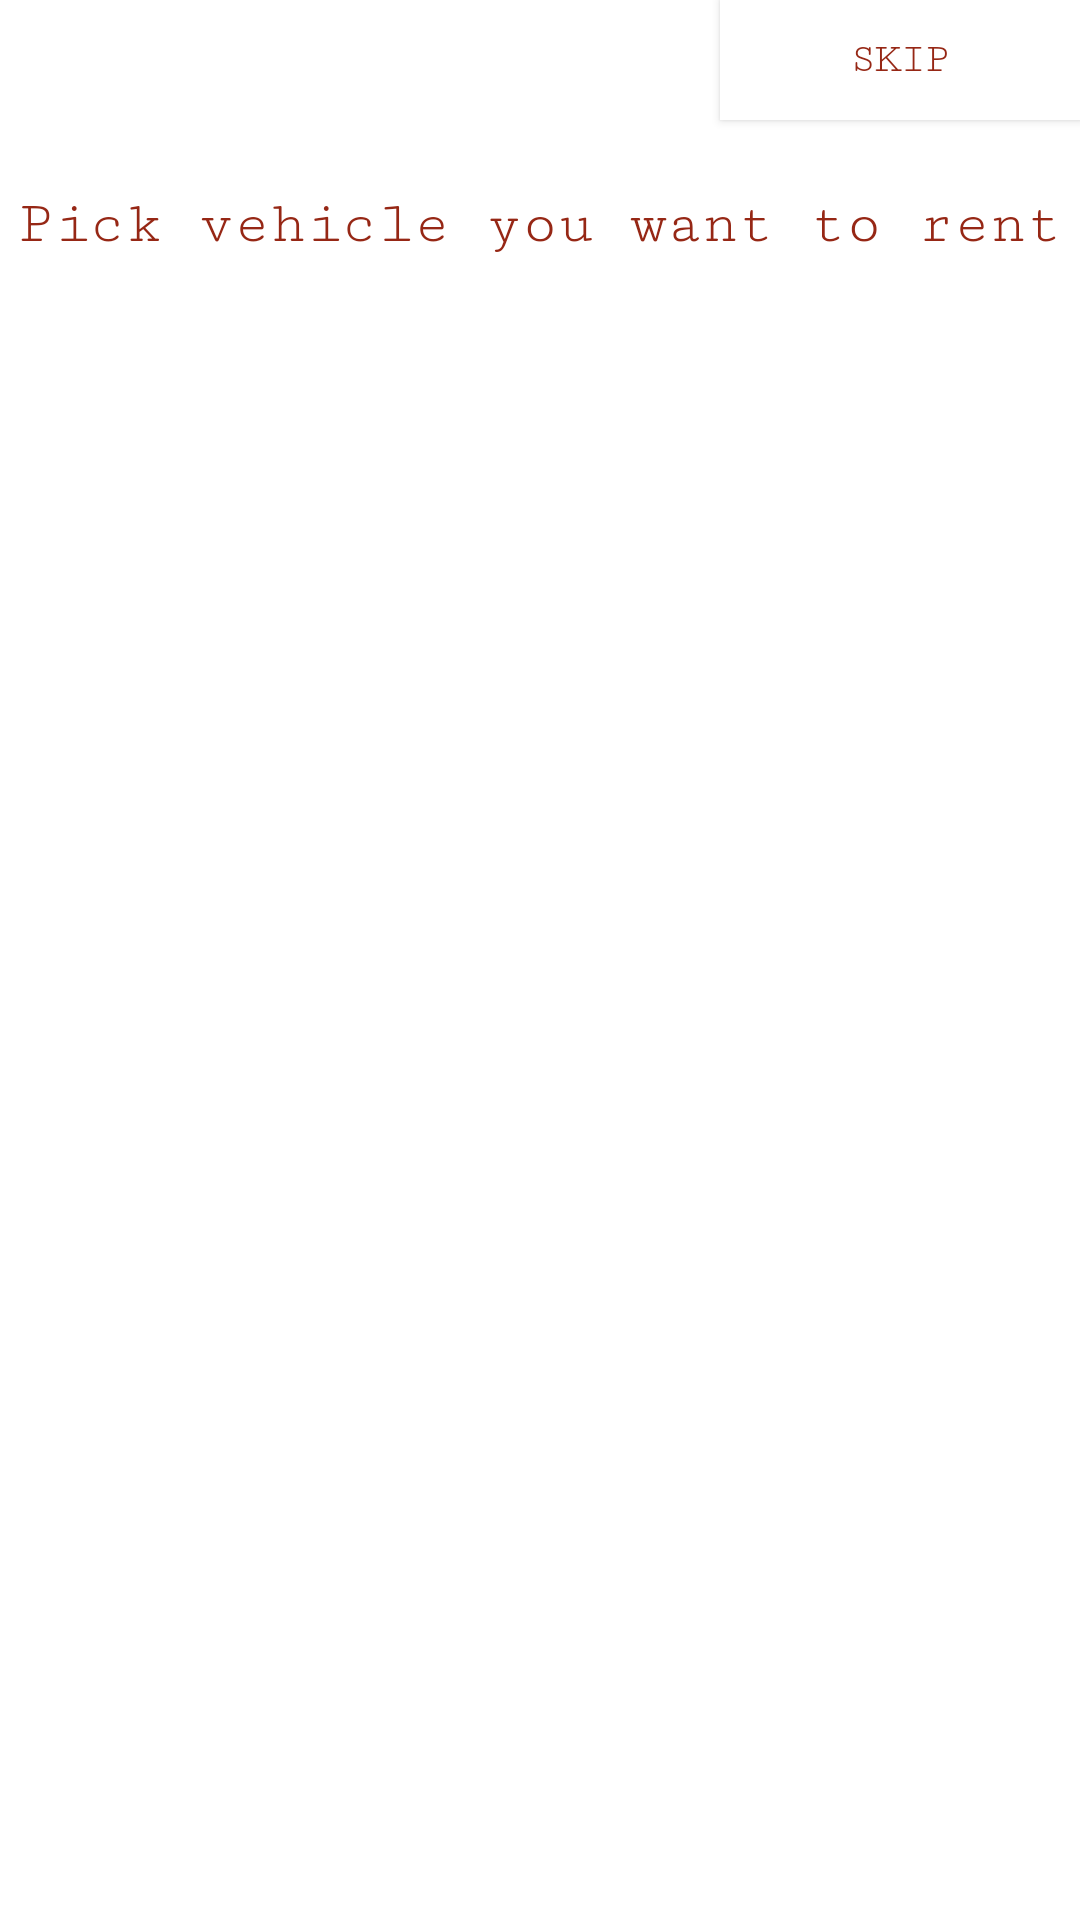

Android layout source for this screen:
<!-- AndroidManifest.xml: application theme Theme.CarRentalApplication -->
<!-- res/layout/activity_category.xml -->
<?xml version="1.0" encoding="utf-8"?>
<LinearLayout xmlns:android="http://schemas.android.com/apk/res/android"
    xmlns:app="http://schemas.android.com/apk/res-auto"
    xmlns:tools="http://schemas.android.com/tools"
    android:layout_width="match_parent"
    android:layout_height="match_parent"
    android:background="@color/white"
    android:orientation="vertical"
    android:weightSum="10"
    app:layout_constraintBaseline_toBaselineOf="parent"
    tools:context=".uiActivity.Category">

    <RelativeLayout
        android:layout_width="match_parent"
        android:layout_height="50dp"
        android:layout_weight="2"
        android:id="@+id/header"
        tools:ignore="InefficientWeight">

        <TextView
            android:layout_width="wrap_content"
            android:layout_height="30dp"
            android:layout_alignParentTop="true"
            android:layout_alignParentEnd="true"
            android:layout_alignParentStart="true"
            android:gravity="center"
            android:text="@string/pick_vehicle_you_want_to_rent"
            android:textSize="20sp"
            android:layout_marginTop="60dp"
            android:fontFamily="serif-monospace"
            android:textColor="@color/brick_red"
            android:id="@+id/category_text"/>

        <androidx.appcompat.widget.AppCompatButton
            android:id="@+id/skipButton"
            android:layout_width="120dp"
            android:layout_height="40dp"
            android:text="@string/skip"
            android:layout_alignParentEnd="true"
            android:drawableEnd="@drawable/baseline_keyboard_double_arrow_right_24"
            android:paddingStart="30dp"
            android:paddingEnd="30dp"
            android:layout_alignParentTop="true"
            android:gravity="center"
            android:textColor="@color/brick_red"
            android:background="@color/gloss_white"
            android:elevation="0dp"
            android:fontFamily="serif-monospace"/>
    </RelativeLayout>

    <androidx.recyclerview.widget.RecyclerView
        android:layout_width="match_parent"
        android:layout_height="wrap_content"
        android:id="@+id/category_menu"
        android:orientation="vertical"
        android:layout_marginTop="70dp"
        android:layout_marginHorizontal="10dp" />
</LinearLayout>
<!-- resources referenced by this layout -->
<resources>
  <color name="brick_red">#962715</color>
  <color name="gloss_white">#FFFFFF</color>
  <color name="white">#FFFFFFFF</color>
  <string name="pick_vehicle_you_want_to_rent">Pick vehicle you want to rent</string>
  <string name="skip">Skip</string>
  <style name="Theme.CarRentalApplication" parent="Theme.MaterialComponents.DayNight.DarkActionBar">
          
          <item name="colorPrimary">@color/white</item>
          <item name="colorPrimaryVariant">@color/black</item>
          <item name="colorOnPrimary">@color/brick_red</item>
          
          <item name="android:statusBarColor">?attr/colorPrimaryVariant</item>
          
      </style>
  <color name="black">#FF000000</color>
</resources>
